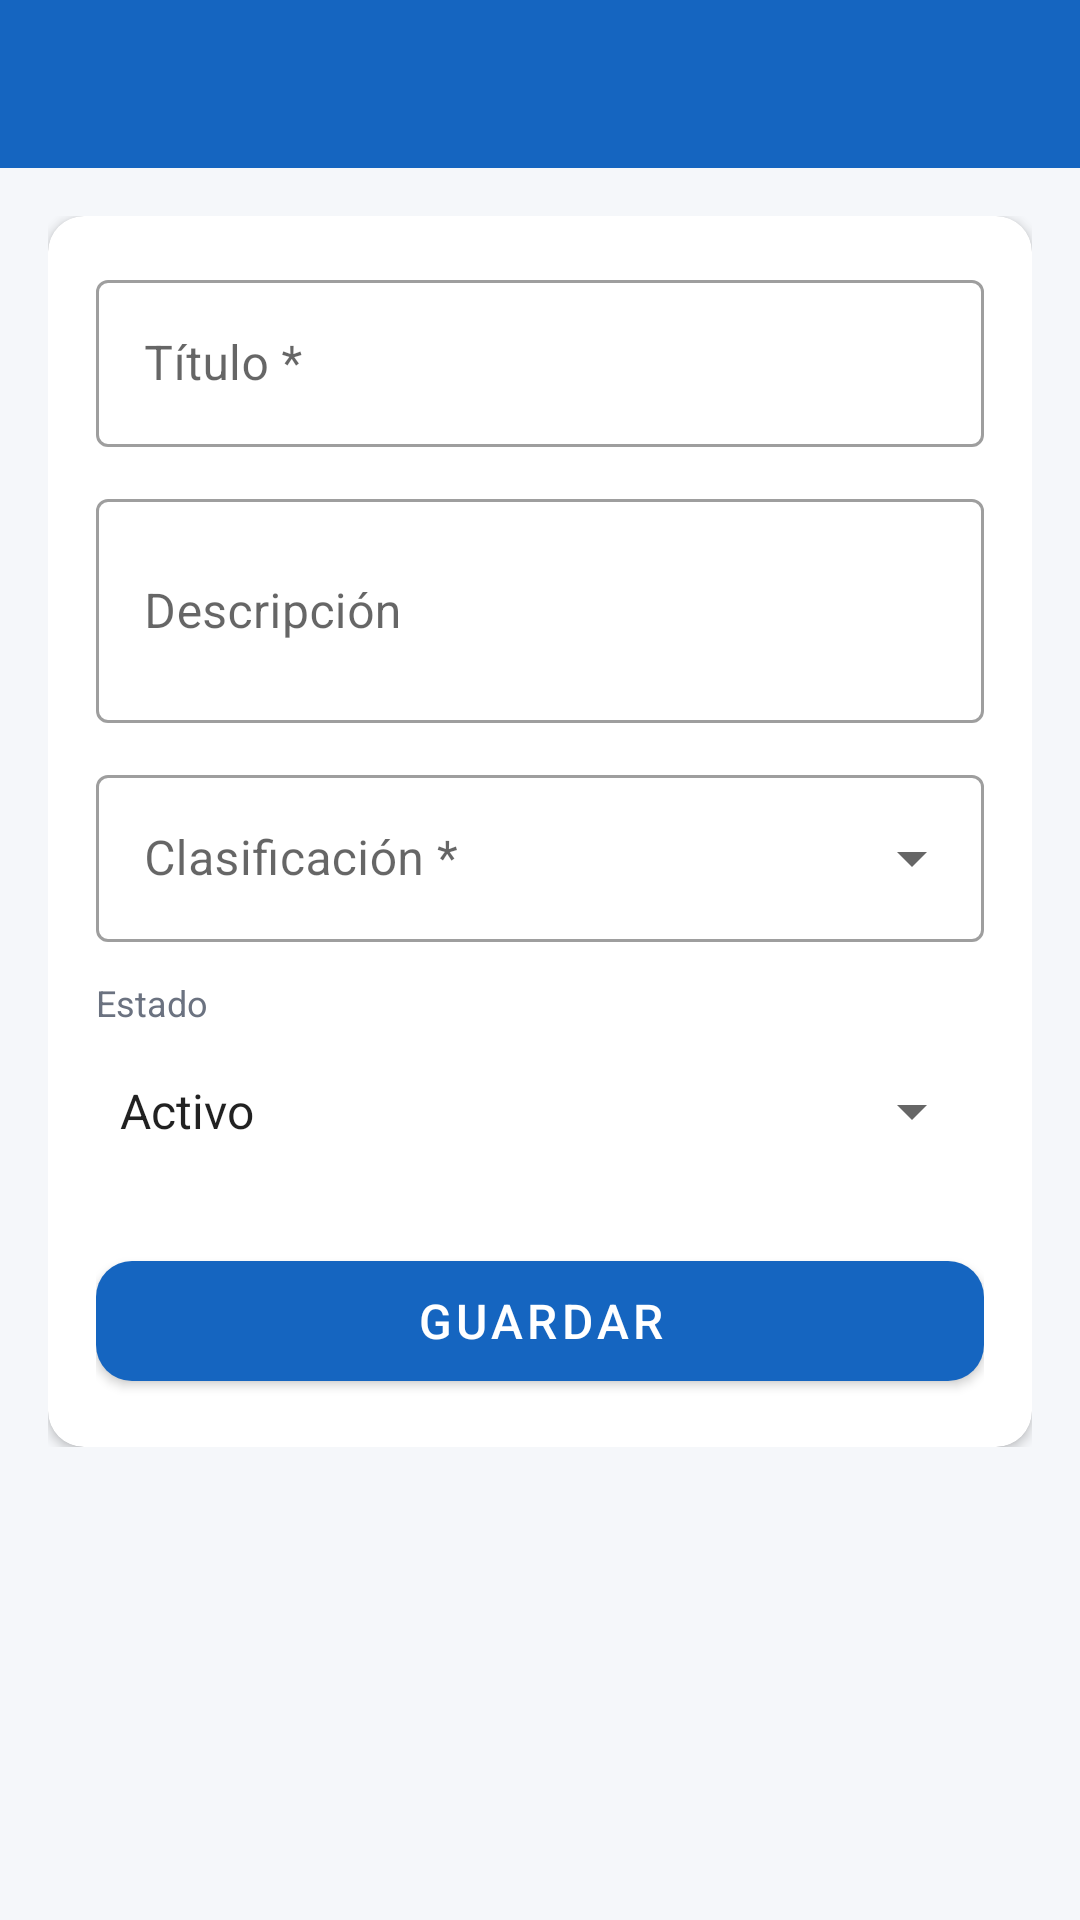

This screen was rendered from an Android layout file. Write that file and the resources it references.
<!-- AndroidManifest.xml: application theme Theme.GestorDocumental -->
<!-- res/layout/activity_documento_form.xml -->
<?xml version="1.0" encoding="utf-8"?>
<LinearLayout xmlns:android="http://schemas.android.com/apk/res/android"
    xmlns:app="http://schemas.android.com/apk/res-auto"
    android:layout_width="match_parent"
    android:layout_height="match_parent"
    android:orientation="vertical"
    android:background="@color/background">

    <com.google.android.material.appbar.AppBarLayout
        android:layout_width="match_parent"
        android:layout_height="wrap_content">

        <androidx.appcompat.widget.Toolbar
            android:id="@+id/toolbar"
            android:layout_width="match_parent"
            android:layout_height="?attr/actionBarSize"
            android:background="?attr/colorPrimary"
            android:theme="@style/ThemeOverlay.AppCompat.Dark.ActionBar" />
    </com.google.android.material.appbar.AppBarLayout>

    <ScrollView
        android:layout_width="match_parent"
        android:layout_height="match_parent"
        android:padding="16dp">

        <LinearLayout
            android:layout_width="match_parent"
            android:layout_height="wrap_content"
            android:orientation="vertical">

            <com.google.android.material.card.MaterialCardView
                android:layout_width="match_parent"
                android:layout_height="wrap_content"
                app:cardCornerRadius="12dp"
                app:cardElevation="2dp">

                <LinearLayout
                    android:layout_width="match_parent"
                    android:layout_height="wrap_content"
                    android:orientation="vertical"
                    android:padding="16dp">

                    
                    <com.google.android.material.textfield.TextInputLayout
                        android:id="@+id/tilTitulo"
                        style="@style/Widget.MaterialComponents.TextInputLayout.OutlinedBox"
                        android:layout_width="match_parent"
                        android:layout_height="wrap_content"
                        android:hint="Título *"
                        android:layout_marginBottom="12dp">

                        <com.google.android.material.textfield.TextInputEditText
                            android:id="@+id/etTitulo"
                            android:layout_width="match_parent"
                            android:layout_height="wrap_content"
                            android:inputType="textCapWords" />
                    </com.google.android.material.textfield.TextInputLayout>

                    
                    <com.google.android.material.textfield.TextInputLayout
                        style="@style/Widget.MaterialComponents.TextInputLayout.OutlinedBox"
                        android:layout_width="match_parent"
                        android:layout_height="wrap_content"
                        android:hint="Descripción"
                        android:layout_marginBottom="12dp">

                        <com.google.android.material.textfield.TextInputEditText
                            android:id="@+id/etDescripcion"
                            android:layout_width="match_parent"
                            android:layout_height="wrap_content"
                            android:inputType="textMultiLine"
                            android:minLines="2" />
                    </com.google.android.material.textfield.TextInputLayout>

                    
                    <com.google.android.material.textfield.TextInputLayout
                        android:id="@+id/tilClasificacion"
                        style="@style/Widget.MaterialComponents.TextInputLayout.OutlinedBox.ExposedDropdownMenu"
                        android:layout_width="match_parent"
                        android:layout_height="wrap_content"
                        android:hint="Clasificación *"
                        android:layout_marginBottom="12dp">

                        <AutoCompleteTextView
                            android:id="@+id/autoClasificacion"
                            android:layout_width="match_parent"
                            android:layout_height="wrap_content"
                            android:inputType="none" />
                    </com.google.android.material.textfield.TextInputLayout>

                    
                    <TextView
                        android:layout_width="wrap_content"
                        android:layout_height="wrap_content"
                        android:text="Estado"
                        android:textColor="@color/text_secondary"
                        android:textSize="12sp"
                        android:layout_marginBottom="4dp" />

                    <Spinner
                        android:id="@+id/spinnerEstado"
                        android:layout_width="match_parent"
                        android:layout_height="48dp"
                        android:entries="@array/estados_documento"
                        android:layout_marginBottom="20dp" />

                    
                    <com.google.android.material.button.MaterialButton
                        android:id="@+id/btnGuardar"
                        android:layout_width="match_parent"
                        android:layout_height="52dp"
                        android:text="Guardar"
                        android:textSize="16sp"
                        app:cornerRadius="12dp" />

                </LinearLayout>
            </com.google.android.material.card.MaterialCardView>
        </LinearLayout>
    </ScrollView>
</LinearLayout>
<!-- resources referenced by this layout -->
<resources>
  <string-array name="estados_documento">
          <item>Activo</item>
          <item>Inactivo</item>
          <item>En revisión</item>
          <item>Archivado</item>
      </string-array>
  <color name="background">#F5F7FA</color>
  <color name="text_secondary">#6B7280</color>
  <style name="Theme.GestorDocumental" parent="Theme.MaterialComponents.DayNight.DarkActionBar">
          <item name="colorPrimary">@color/primary</item>
          <item name="colorPrimaryVariant">@color/primary_dark</item>
          <item name="colorOnPrimary">@color/white</item>
          <item name="colorSecondary">@color/accent</item>
          <item name="colorSurface">@color/surface</item>
          <item name="android:colorBackground">@color/background</item>
          <item name="android:statusBarColor">@color/primary_dark</item>
      </style>
  <color name="primary">#1565C0</color>
  <color name="primary_dark">#0D47A1</color>
  <color name="white">#FFFFFF</color>
  <color name="accent">#FF6F00</color>
  <color name="surface">#FFFFFF</color>
</resources>
